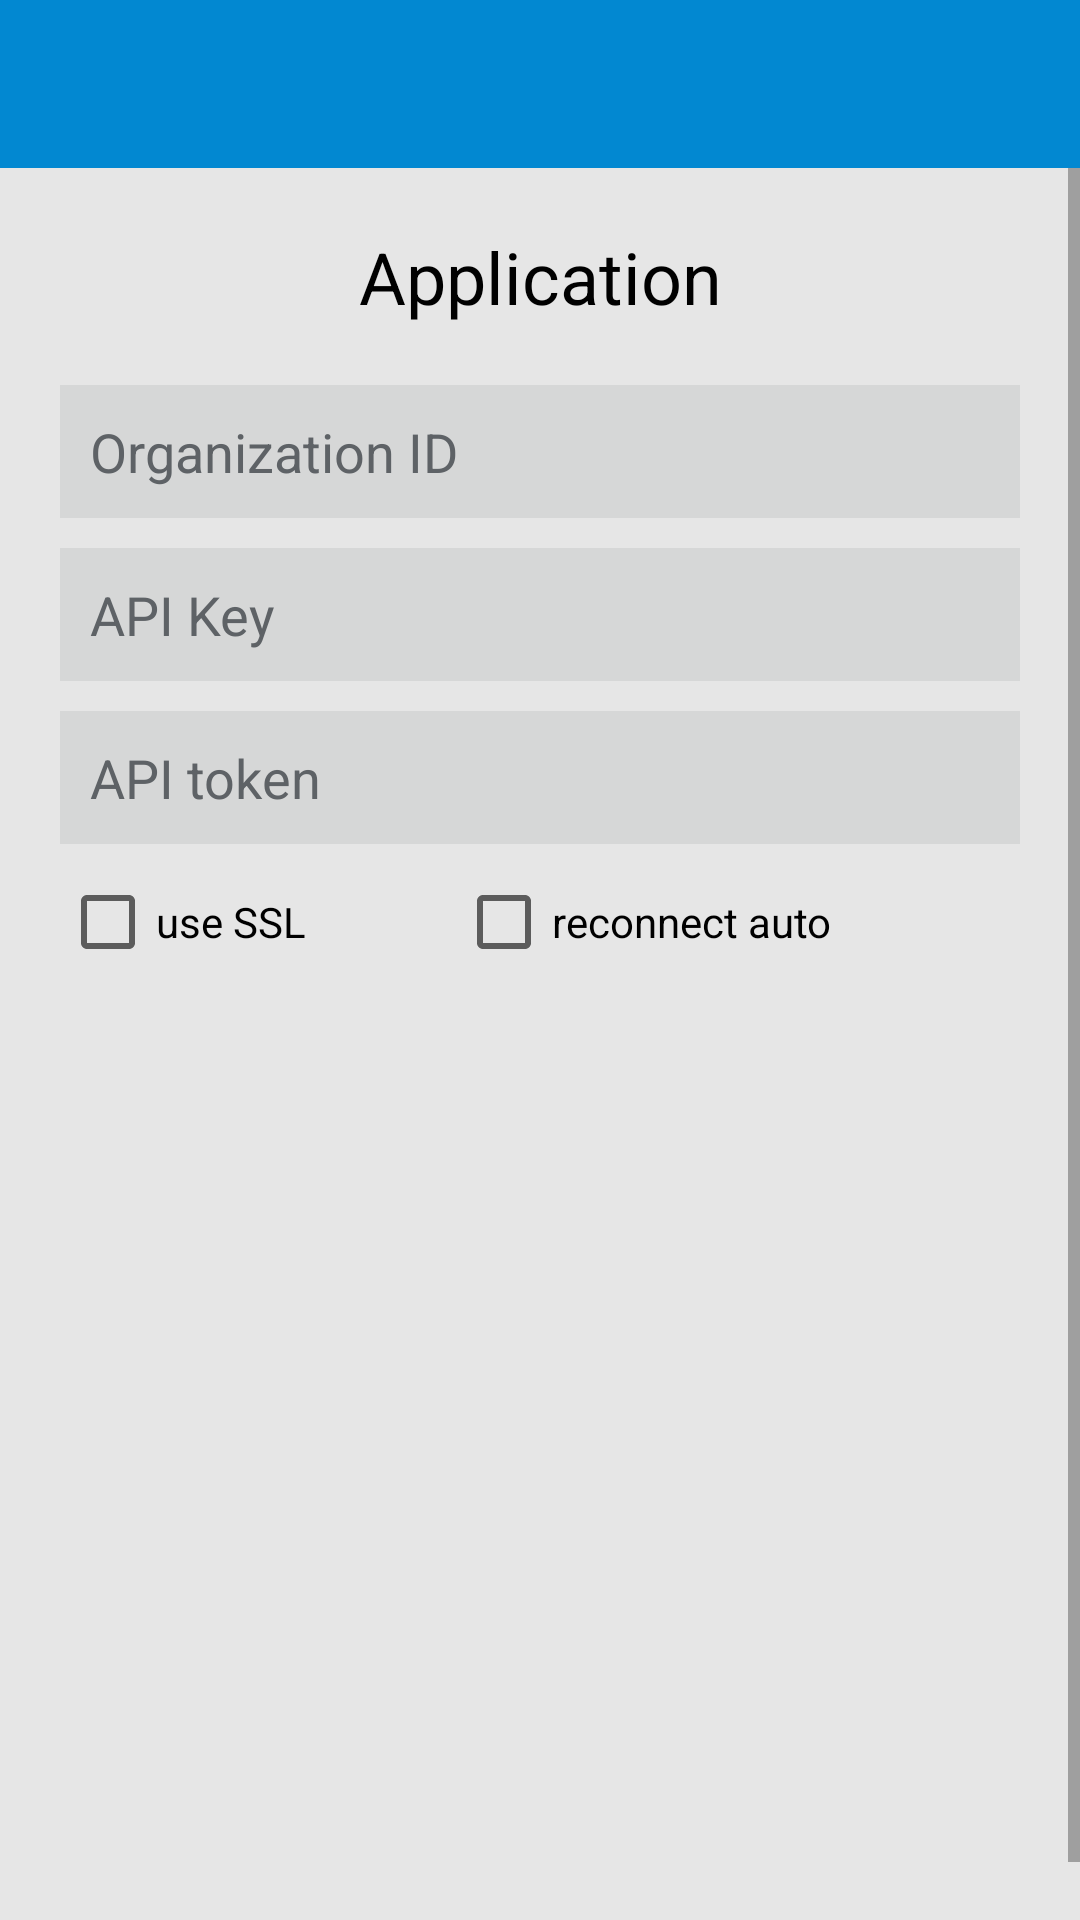

Layout XML and referenced resources for this Android screen:
<!-- AndroidManifest.xml: application theme AppTheme -->
<!-- res/layout/activity_connect.xml -->
<?xml version="1.0" encoding="utf-8"?>

<android.support.v4.widget.DrawerLayout xmlns:android="http://schemas.android.com/apk/res/android"
    xmlns:app="http://schemas.android.com/apk/res-auto"
    android:id="@+id/drawer_layout"
    android:layout_width="match_parent"
    android:layout_height="match_parent"
    android:background="#e6e6e6"
    android:orientation="horizontal">

    <LinearLayout
        android:layout_width="match_parent"
        android:layout_height="match_parent"
        android:orientation="vertical">

        <include
            layout="@layout/toolbar"/>

        <ScrollView
            android:id="@+id/scrollview"
            android:layout_width="match_parent"
            android:layout_height="match_parent"
            android:fillViewport="true">

            <LinearLayout
                android:layout_width="fill_parent"
                android:layout_height="wrap_content"
                android:layout_gravity="center"
                android:layout_marginTop="20dp"
                android:orientation="vertical"
                android:paddingLeft="20dp"
                android:paddingRight="20dp">

                <TextView
                    android:id="@+id/title"
                    android:layout_width="match_parent"
                    android:layout_height="wrap_content"
                    android:fontFamily="sans-serif"
                    android:gravity="center"
                    android:paddingBottom="20dp"
                    android:text="@string/application_title"
                    android:textColor="#000000"
                    android:textSize="24sp" />

                <EditText
                    android:id="@+id/organization"
                    android:layout_width="fill_parent"
                    android:layout_height="wrap_content"
                    android:layout_marginBottom="10dp"
                    android:background="@color/grey"
                    android:fontFamily="sans-serif"
                    android:hint="@string/organization"
                    android:inputType="textCapWords"
                    android:padding="10dp"
                    android:singleLine="true"
                    android:textColor="@android:color/black"
                    android:textColorHint="@color/input_register_hint"
                    android:textCursorDrawable="@null" />

                <EditText
                    android:id="@+id/api_key"
                    android:layout_width="fill_parent"
                    android:layout_height="wrap_content"
                    android:layout_marginBottom="10dp"
                    android:background="@color/grey"
                    android:fontFamily="sans-serif"
                    android:hint="@string/api_key"
                    android:inputType="textEmailAddress"
                    android:padding="10dp"
                    android:singleLine="true"
                    android:textColor="@android:color/black"
                    android:textColorHint="@color/input_register_hint"
                    android:textCursorDrawable="@null" />

                <EditText
                    android:id="@+id/api_token"
                    android:layout_width="fill_parent"
                    android:layout_height="wrap_content"
                    android:layout_marginBottom="10dp"
                    android:background="@color/grey"
                    android:fontFamily="sans-serif"
                    android:hint="@string/api_token"
                    android:inputType="textPassword"
                    android:padding="10dp"
                    android:singleLine="true"
                    android:textColor="@android:color/black"
                    android:textColorHint="@color/input_register_hint"
                    android:textCursorDrawable="@null" />

                

                <LinearLayout
                    android:layout_width="fill_parent"
                    android:layout_height="wrap_content"
                    android:orientation="horizontal">

                    <CheckBox
                        android:id="@+id/ssl"
                        android:layout_width="wrap_content"
                        android:layout_height="wrap_content"
                        android:text="use SSL" />

                    <CheckBox
                        android:id="@+id/reconnect"
                        android:layout_width="wrap_content"
                        android:layout_height="wrap_content"
                        android:layout_marginLeft="50dp"
                        android:text="reconnect auto" />

                </LinearLayout>

            </LinearLayout>
        </ScrollView>
    </LinearLayout>

    
    
    <android.support.design.widget.NavigationView
        android:id="@+id/nvView"
        android:layout_width="wrap_content"
        android:layout_height="match_parent"
        android:layout_gravity="start"
        android:layout_marginTop="@dimen/abc_action_bar_default_height_material"
        android:background="@android:color/white"
        app:menu="@menu/drawer_view" />

</android.support.v4.widget.DrawerLayout>
<!-- res/layout/toolbar.xml (included above) -->
<?xml version="1.0" encoding="utf-8"?>
<android.support.v7.widget.Toolbar xmlns:android="http://schemas.android.com/apk/res/android"
    xmlns:app="http://schemas.android.com/apk/res-auto"
    android:id="@+id/toolbar_item"
    android:layout_width="match_parent"
    android:layout_height="?actionBarSize"
    android:background="#0288D1"
    android:fitsSystemWindows="true"
    app:titleTextAppearance="@style/Toolbar.TitleText"
    app:theme="@style/ThemeOverlay.AppCompat.Dark.ActionBar">

</android.support.v7.widget.Toolbar>
<!-- resources referenced by this layout -->
<resources>
  <color name="grey">#D6D7D7</color>
  <color name="input_register_hint">#5e6266</color>
  <string name="api_key">API Key</string>
  <string name="api_token">API token</string>
  <string name="application_title">Application</string>
  <string name="organization">Organization ID</string>
  <style name="Toolbar.TitleText" parent="TextAppearance.Widget.AppCompat.Toolbar.Title">
          <item name="android:textSize">20sp</item>
      </style>
  <style name="AppTheme" parent="Theme.AppCompat.Light.NoActionBar">
          <item name="colorPrimary">#0288D1</item>
          <item name="colorPrimaryDark">#0288D1</item>
          <item name="colorAccent">@color/default_color</item>
      </style>
  <color name="default_color">#0288D1</color>
</resources>
